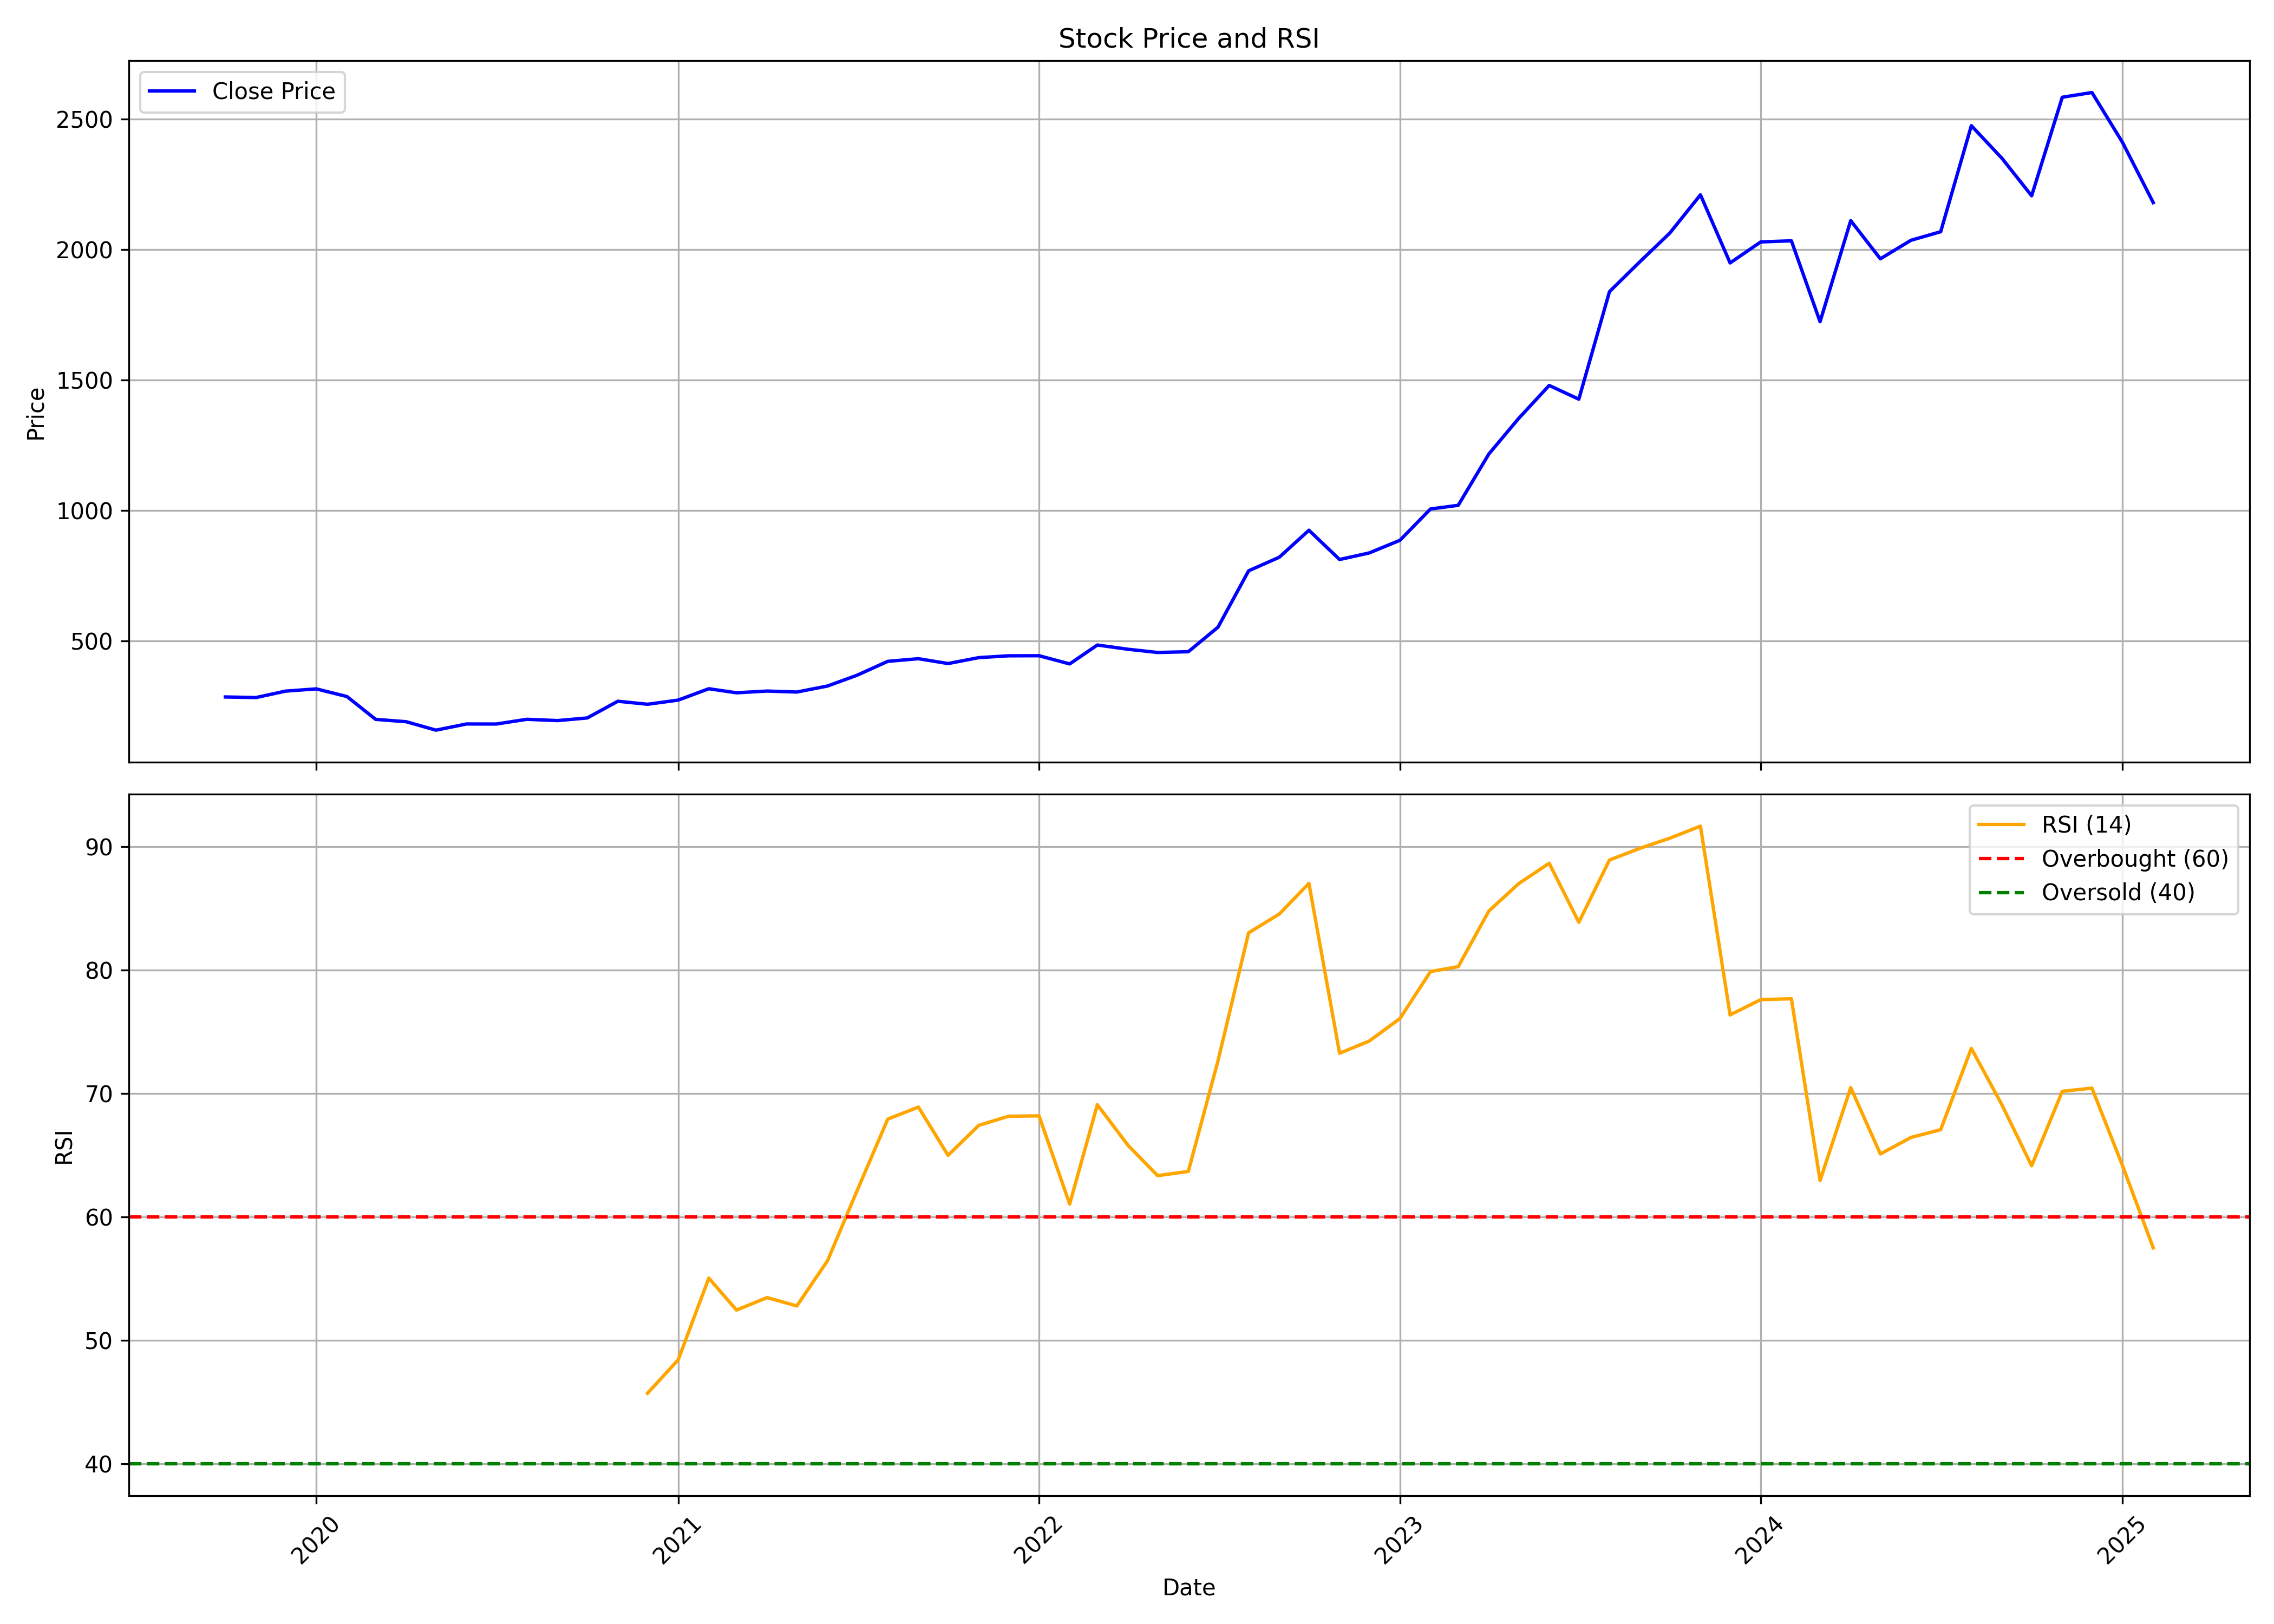

The table this chart was drawn from, first rows:
, date, symbol, open, high, low, close, volume, rsi
0, 2019-10-01, SAFARI, 293.4, 307.8, 266.2, 285.5, 91876, 
1, 2019-11-01, SAFARI, 279.5, 297.4, 263.6, 283.2, 1453886, 
2, 2019-12-01, SAFARI, 288.3, 326.3, 281.4, 308, 757224, 
3, 2020-01-01, SAFARI, 308, 322.7, 295.9, 316.5, 268318, 
4, 2020-02-01, SAFARI, 316.5, 347.1, 274.5, 287.1, 788200, 
5, 2020-03-01, SAFARI, 287.4, 313.3, 144, 199.7, 389154, 
6, 2020-04-01, SAFARI, 199.7, 223.3, 178, 190.6, 108064, 
7, 2020-05-01, SAFARI, 190.6, 192.9, 156.1, 158.4, 405106, 
8, 2020-06-01, SAFARI, 164.1, 230.2, 161.6, 182, 797978, 
9, 2020-07-01, SAFARI, 184.9, 198.9, 176.5, 181.8, 347380, 
10, 2020-08-01, SAFARI, 181.8, 241, 161.1, 199.9, 3638928, 
11, 2020-09-01, SAFARI, 199.9, 209.2, 177, 195, 685102, 
12, 2020-10-01, SAFARI, 194.1, 212.3, 194.1, 205, 386016, 
13, 2020-11-01, SAFARI, 204.2, 292.4, 203.1, 269.1, 795878, 
14, 2020-12-01, SAFARI, 273.5, 320.2, 224.9, 257.6, 767466, 45.71
15, 2021-01-01, SAFARI, 252.1, 295.9, 252.1, 273.4, 484646, 48.42
16, 2021-02-01, SAFARI, 271, 336.2, 257.9, 317, 916846, 55.04
17, 2021-03-01, SAFARI, 309.8, 363, 290.9, 301.5, 1133856, 52.45
18, 2021-04-01, SAFARI, 301.4, 321.5, 269.5, 308.1, 543644, 53.46
19, 2021-05-01, SAFARI, 303.5, 318, 281.9, 304.4, 683948, 52.79
20, 2021-06-01, SAFARI, 308.3, 357, 303.6, 327.4, 740914, 56.44
21, 2021-07-01, SAFARI, 327.7, 418.9, 326.7, 368.8, 1379402, 62.13
22, 2021-08-01, SAFARI, 371.4, 427.2, 335.4, 422, 1818320, 67.92
23, 2021-09-01, SAFARI, 427.6, 447.5, 402.8, 432.1, 1214232, 68.9
24, 2021-10-01, SAFARI, 427.6, 439.6, 372.9, 413.5, 760542, 64.99
25, 2021-11-01, SAFARI, 425.7, 490.8, 391, 436.2, 1555242, 67.42
26, 2021-12-01, SAFARI, 426.2, 457.9, 412.7, 443.2, 951684, 68.15
27, 2022-01-01, SAFARI, 452.5, 472.4, 432.5, 443.5, 346842, 68.19
28, 2022-02-01, SAFARI, 450, 522.7, 387.9, 412.1, 888650, 61.04
29, 2022-03-01, SAFARI, 412.1, 494.3, 405.3, 484.6, 581662, 69.09
30, 2022-04-01, SAFARI, 482.3, 505.4, 460, 468.3, 415156, 65.8
31, 2022-05-01, SAFARI, 475.3, 506.2, 407.4, 456, 573736, 63.34
32, 2022-06-01, SAFARI, 459.8, 484.5, 439.4, 458.9, 408032, 63.69
33, 2022-07-01, SAFARI, 457.8, 593.7, 454.3, 552.8, 809680, 72.64
34, 2022-08-01, SAFARI, 560.1, 784.3, 553.6, 768.9, 2126810, 83.02
35, 2022-09-01, SAFARI, 768.9, 861.5, 711.7, 820.9, 1632442, 84.53
36, 2022-10-01, SAFARI, 819.7, 950.2, 809.3, 924.4, 901740, 87.02
37, 2022-11-01, SAFARI, 924.4, 983.9, 803.1, 812.2, 2035152, 73.26
38, 2022-12-01, SAFARI, 822.9, 878.9, 782, 837.4, 624674, 74.25
39, 2023-01-01, SAFARI, 838.4, 947.6, 831.3, 885.7, 534648, 76.06
40, 2023-02-01, SAFARI, 886.9, 1060, 861.1, 1006, 1597616, 79.88
41, 2023-03-01, SAFARI, 1007, 1096, 921.7, 1020, 1160420, 80.27
42, 2023-04-01, SAFARI, 1033, 1245, 1019, 1217, 948194, 84.78
43, 2023-05-01, SAFARI, 1217, 1380, 1184, 1352, 1786114, 86.99
44, 2023-06-01, SAFARI, 1338, 1530, 1338, 1479, 1381716, 88.65
45, 2023-07-01, SAFARI, 1491, 1579, 1366, 1427, 1097604, 83.87
46, 2023-08-01, SAFARI, 1446, 1886, 1420, 1839, 2867824, 88.91
47, 2023-09-01, SAFARI, 1829, 1990, 1712, 1954, 2944798, 89.86
48, 2023-10-01, SAFARI, 1954, 2266, 1807, 2063, 2436082, 90.68
49, 2023-11-01, SAFARI, 2067, 2311, 1977, 2210, 2103014, 91.65
50, 2023-12-01, SAFARI, 2237, 2271, 1879, 1949, 2399661, 76.36
51, 2024-01-01, SAFARI, 1937, 2037, 1829, 2029, 2084956, 77.6
52, 2024-02-01, SAFARI, 2038, 2138, 1873, 2033, 1054681, 77.67
53, 2024-03-01, SAFARI, 2029, 2087, 1646, 1723, 1186808, 62.95
54, 2024-04-01, SAFARI, 1722, 2172, 1722, 2111, 1502509, 70.48
55, 2024-05-01, SAFARI, 2111, 2116, 1939, 1965, 1005540, 65.1
56, 2024-06-01, SAFARI, 1972, 2217, 1848, 2036, 1304411, 66.44
57, 2024-07-01, SAFARI, 2063, 2347, 1997, 2068, 1283385, 67.07
58, 2024-08-01, SAFARI, 2099, 2522, 2027, 2475, 4567059, 73.65
59, 2024-09-01, SAFARI, 2486, 2612, 2310, 2350, 1701967, 69.07
... 5 more rows
